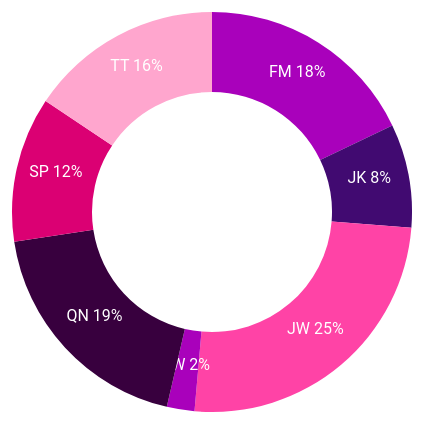
D3 v3 page, settled after 480 driven frames (8 s of simulated time); the page loaded 1 data file(s).


      // determining the width and the height of the screen before resizing everything
      // var width=$(document).width(); 
      //               if (width>=1180) { // width here is the document width
      //                 width=750;
      //               } else {
      //                 width= $("#inner-width").width(); 
      //               }
      // margin dimensions taken from ==> https://gist.github.com/mbostock/3019563
      var margin = {top: 20, right: 10, bottom: 20, left: 10};
      var width = 960 - margin.left - margin.right, height = 500 - margin.top - margin.bottom;
      var color = d3.scale.ordinal()
        .range(["#A901BB", "#410A71", "#FF43A6", "#A901BB", "#38003E", "#DB0073", "#FFA6CE"]);
      var r = 200;
      var arc = d3.svg.arc()
        .outerRadius(r)
        .innerRadius(r-(2*r/5));
      var pie = d3.layout.pie()
        .sort(null)
        .value(function (d) { return d.COUNT; });
        // .value(function (d) { return d.income; });
      var svg = d3.select("#chart").append("svg")
        .attr("width", width + margin.left + margin.right)
        .attr("height", height + margin.top + margin.bottom)
        .append("g")
        .attr("transform", "translate(" + (width/2 + margin.left) + "," + (height/2 + margin.top) + ")");
      // d3.csv("data_04.csv", function(error, data){
        d3.json("data/mar-03.json", function (error, data) {
        data.forEach(function(d) {
          d.COUNT = +d.COUNT;
          // d.income = +d.income;
        });
        var g = svg.selectAll(".arc")
          .data(pie(data))
          .enter().append("g")
          .attr("class","arc");
        g.append("g")
          .append("path")
          .attr("d",arc)
          .transition()
          .each("start", function () { d3.select(this).style("fill", "white") })
          .delay(1000)
          .ease("bounce")
          .duration(1000)
          .style("fill", function(d) { return color(d.data.AUTHOR); });
          // .style("fill", function(d) { return color(d.data.country); });
        var sum = d3.sum(data, function (d) { return d.COUNT; });
        g.append("text")
          .attr("transform", function (d) {
            return "translate(" + arc.centroid(d) + ")";
          })
          .style("text-anchor", "middle")
          .style("fill","white")
          .text(function (d) {
            var fullName = d.data.AUTHOR;
            var firstLetter = fullName.charAt(0);
            var secLetter = fullName.charAt((fullName.indexOf(" ")+1));
            return firstLetter + secLetter + " " + Math.round((d.data.COUNT / sum * 100),0) + "%";
          });
      }); 
    

### data: data/mar-03.json
[
 {
  "AUTHOR": "Freddy Mou",
  "COUNT": "32"
 },
 {
  "AUTHOR": "Joy Kisselpar",
  "COUNT": "15"
 },
 {
  "AUTHOR": "Julianna Waeda",
  "COUNT": "45"
 },
 {
  "AUTHOR": "Leo Wafiwa",
  "COUNT": "4"
 },
 {
  "AUTHOR": "Quintina Naime",
  "COUNT": "34"
 },
 {
  "AUTHOR": "Sally Pokiton",
  "COUNT": "21"
 },
 {
  "AUTHOR": "Troy Taule",
  "COUNT": "28"
 }
]